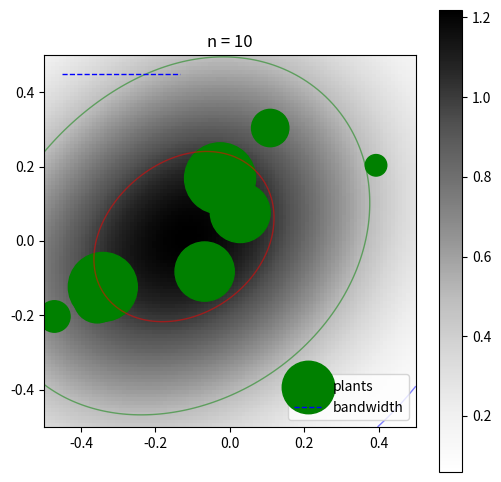
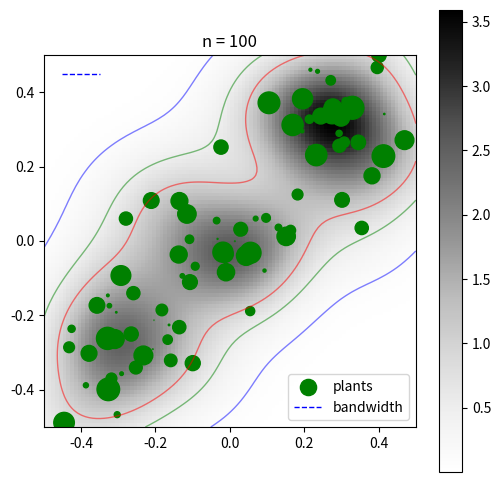
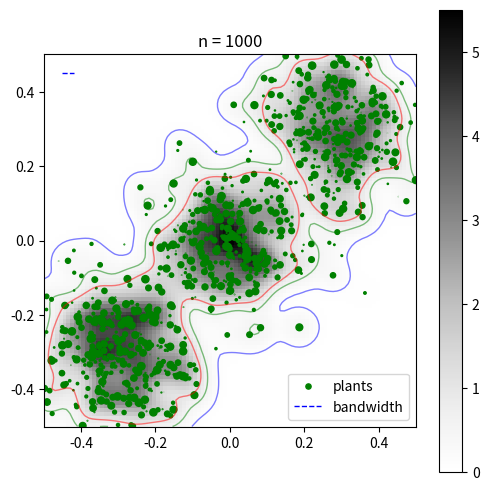
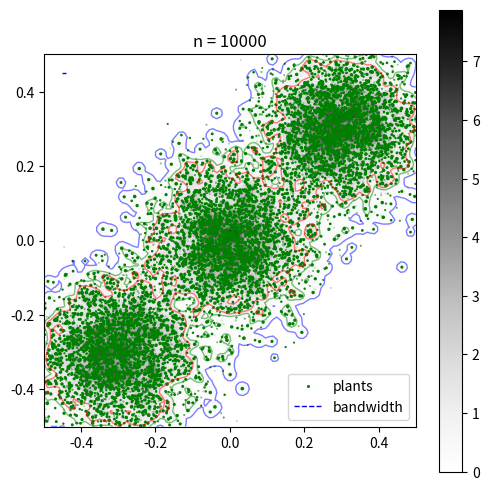
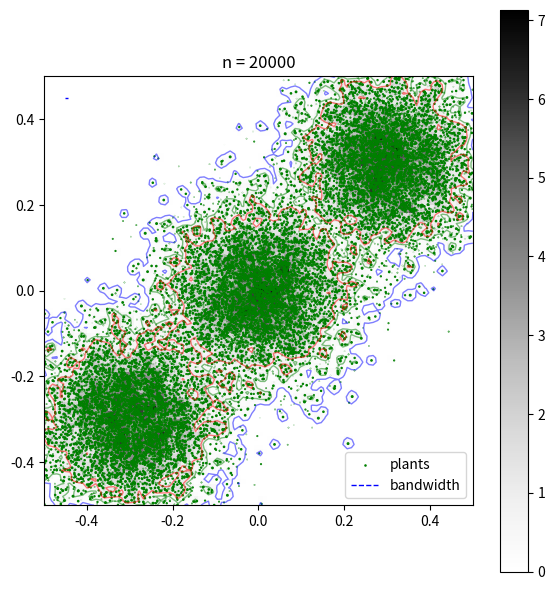

Here is the Python script that generated these plots, in order:
import numpy as np
import matplotlib.pyplot as plt
from scipy.stats import gaussian_kde
from scipy.spatial import KDTree
from scipy.stats import gaussian_kde as kde


class custom_kde(gaussian_kde):
    def __init__(self, dataset, bw_method=None, weights=None):
        super().__init__(dataset, bw_method=bw_method, weights=weights)

    def _compute_covariance(self):
        """Computes the covariance matrix for each Gaussian kernel using
        covariance_factor().
        """
        self.factor = self.covariance_factor()
        self._data_covariance = np.eye(self.dataset.shape[0])
        self._data_cho_cov = np.eye(self.dataset.shape[0])
        self.covariance = self._data_covariance * self.factor**2
        self.cho_cov = (self._data_cho_cov * self.factor).astype(np.float64)
        self.log_det = 2*np.log(np.diag(self.cho_cov
                                        * np.sqrt(2*np.pi))).sum()


m2pp = 10_000
ns = [10, 100, 1_000, 10_000, 20_000]


for i, n in enumerate(ns):
    _m = float(np.sqrt(1/(m2pp * n)))
    print(f'{n=}, {_m=}')
    # Define the grid on which to evaluate the KDE

    positions1 = np.random.normal(loc=[-0.3, -0.3], scale=0.1, size=(n//3, 2))
    positions2 = np.random.normal(loc=[0.3, 0.3], scale=0.1, size=(n//3, 2))
    positions3 = np.random.normal(loc=[0.0, 0.0], scale=0.1, size=(n//3, 2))
    positions = np.concatenate((positions1, positions2, positions3), axis=0)
    positions = positions[(positions[:, 0] >= -0.5) & (positions[:, 0] <= 0.5)
                          & (positions[:, 1] >= -0.5) & (positions[:, 1] <= 0.5)]
    kt = KDTree(positions, leafsize=10)
    radii = np.random.uniform(0.01, 30, len(positions)) * _m
    areas = np.pi * radii**2

    bw = 100*_m
    res = 100

    print(f'{res=}')

    x = np.linspace(-0.5, 0.5, res)
    X, Y = np.meshgrid(x, x)
    XY_vstack = np.vstack([X.ravel(), Y.ravel()])

    # Calculate the kernel density estimate
    kde = custom_kde(positions.T, bw_method=bw, weights=areas)
    Z = kde(XY_vstack).reshape(X.shape)
    fig, ax = plt.subplots(figsize=(6, 6))
    im = ax.imshow(Z, origin='lower', extent=(
        x[0], x[-1], x[0], x[-1]), cmap='Greys', label='kde')
    ax.contour(X, Y, Z, levels=[0.1, 0.5, 1.0], colors=[
        'r', 'g', 'b'][::-1], alpha=0.5, linewidths=1)
    ax.scatter(positions[:, 0], positions[:, 1],
               s=1e5*areas, c='g', alpha=1, label='plants')
    ax.plot([-0.45, -0.45 + bw],
            [0.45, 0.45], 'b--', lw=1, label='bandwidth')
    ax.set_aspect('equal', adjustable='box')
    ax.set_title(f'n = {n}')
    ax.legend(loc='lower right')
    fig.colorbar(im, ax=ax)

fig.dpi = 300
fig.tight_layout()
plt.show()
